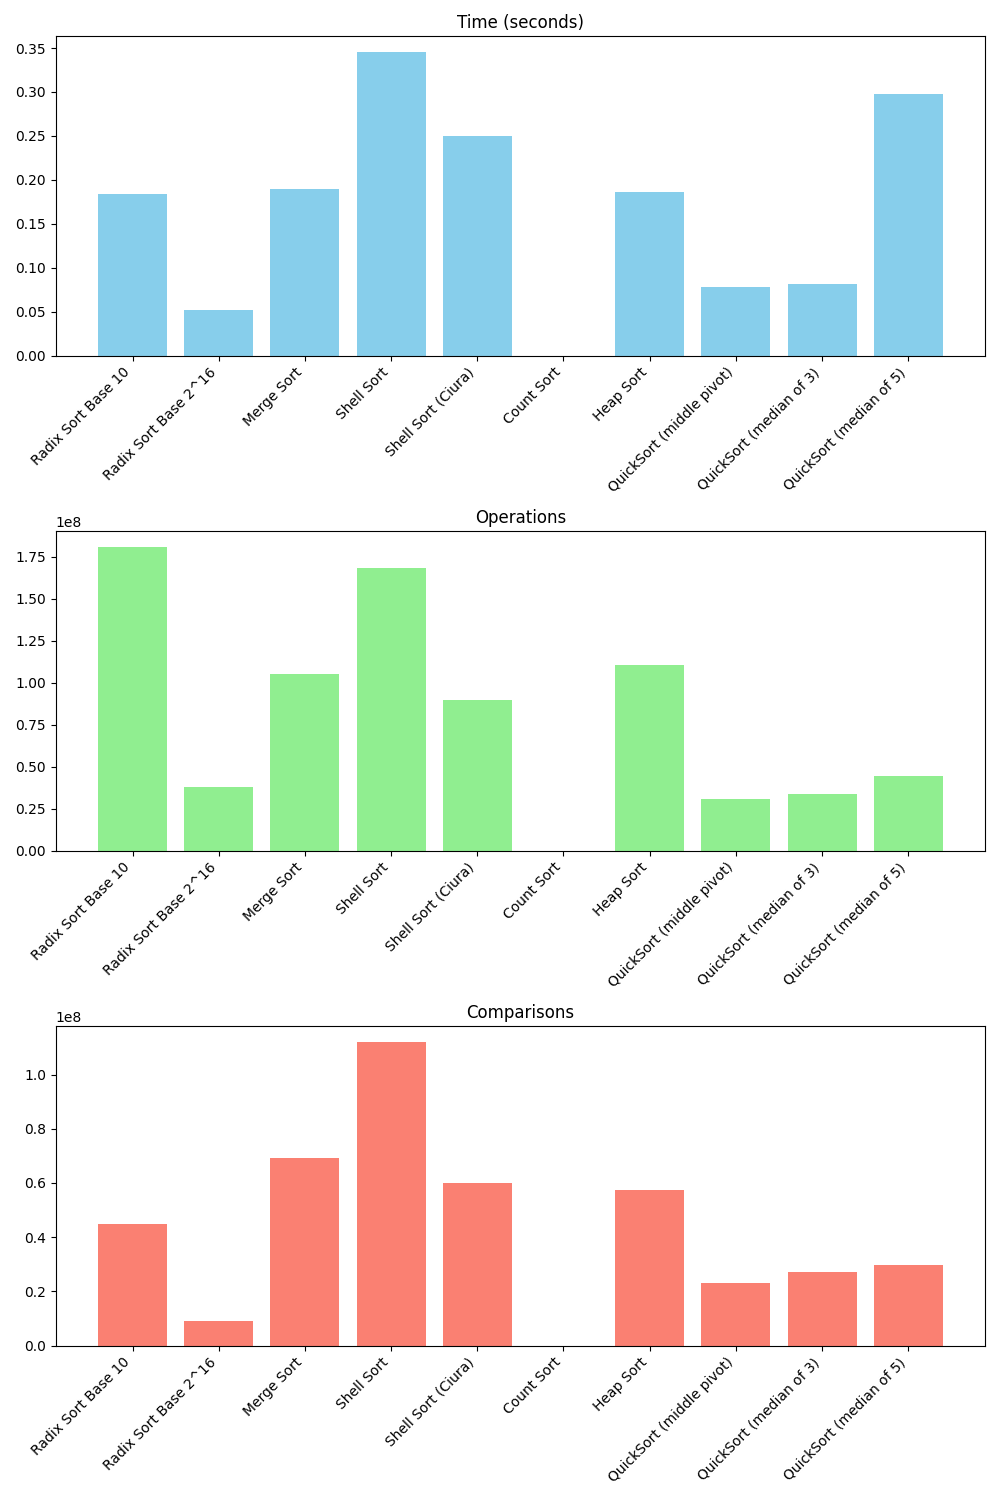

The file beside this chart, header and first rows:
Algorithm, Time (seconds), Operations, Comparisons
Radix Sort Base 10, 0.1836, 181000571, 45000150
Radix Sort Base 2^16, 0.05231, 37786428, 9196608
Merge Sort, 0.1895, 105000048, 69055386
Shell Sort, 0.346, 168256759, 112171179
Shell Sort (Ciura), 0.2502, 89774930, 59849955
Count Sort, 3e-06, 0, 0
Heap Sort, 0.1857, 110249625, 57469527
QuickSort (middle pivot), 0.07811, 30439535, 23202350
QuickSort (median of 3), 0.08198, 33652011, 27324046
QuickSort (median of 5), 0.298, 44352203, 29804481
